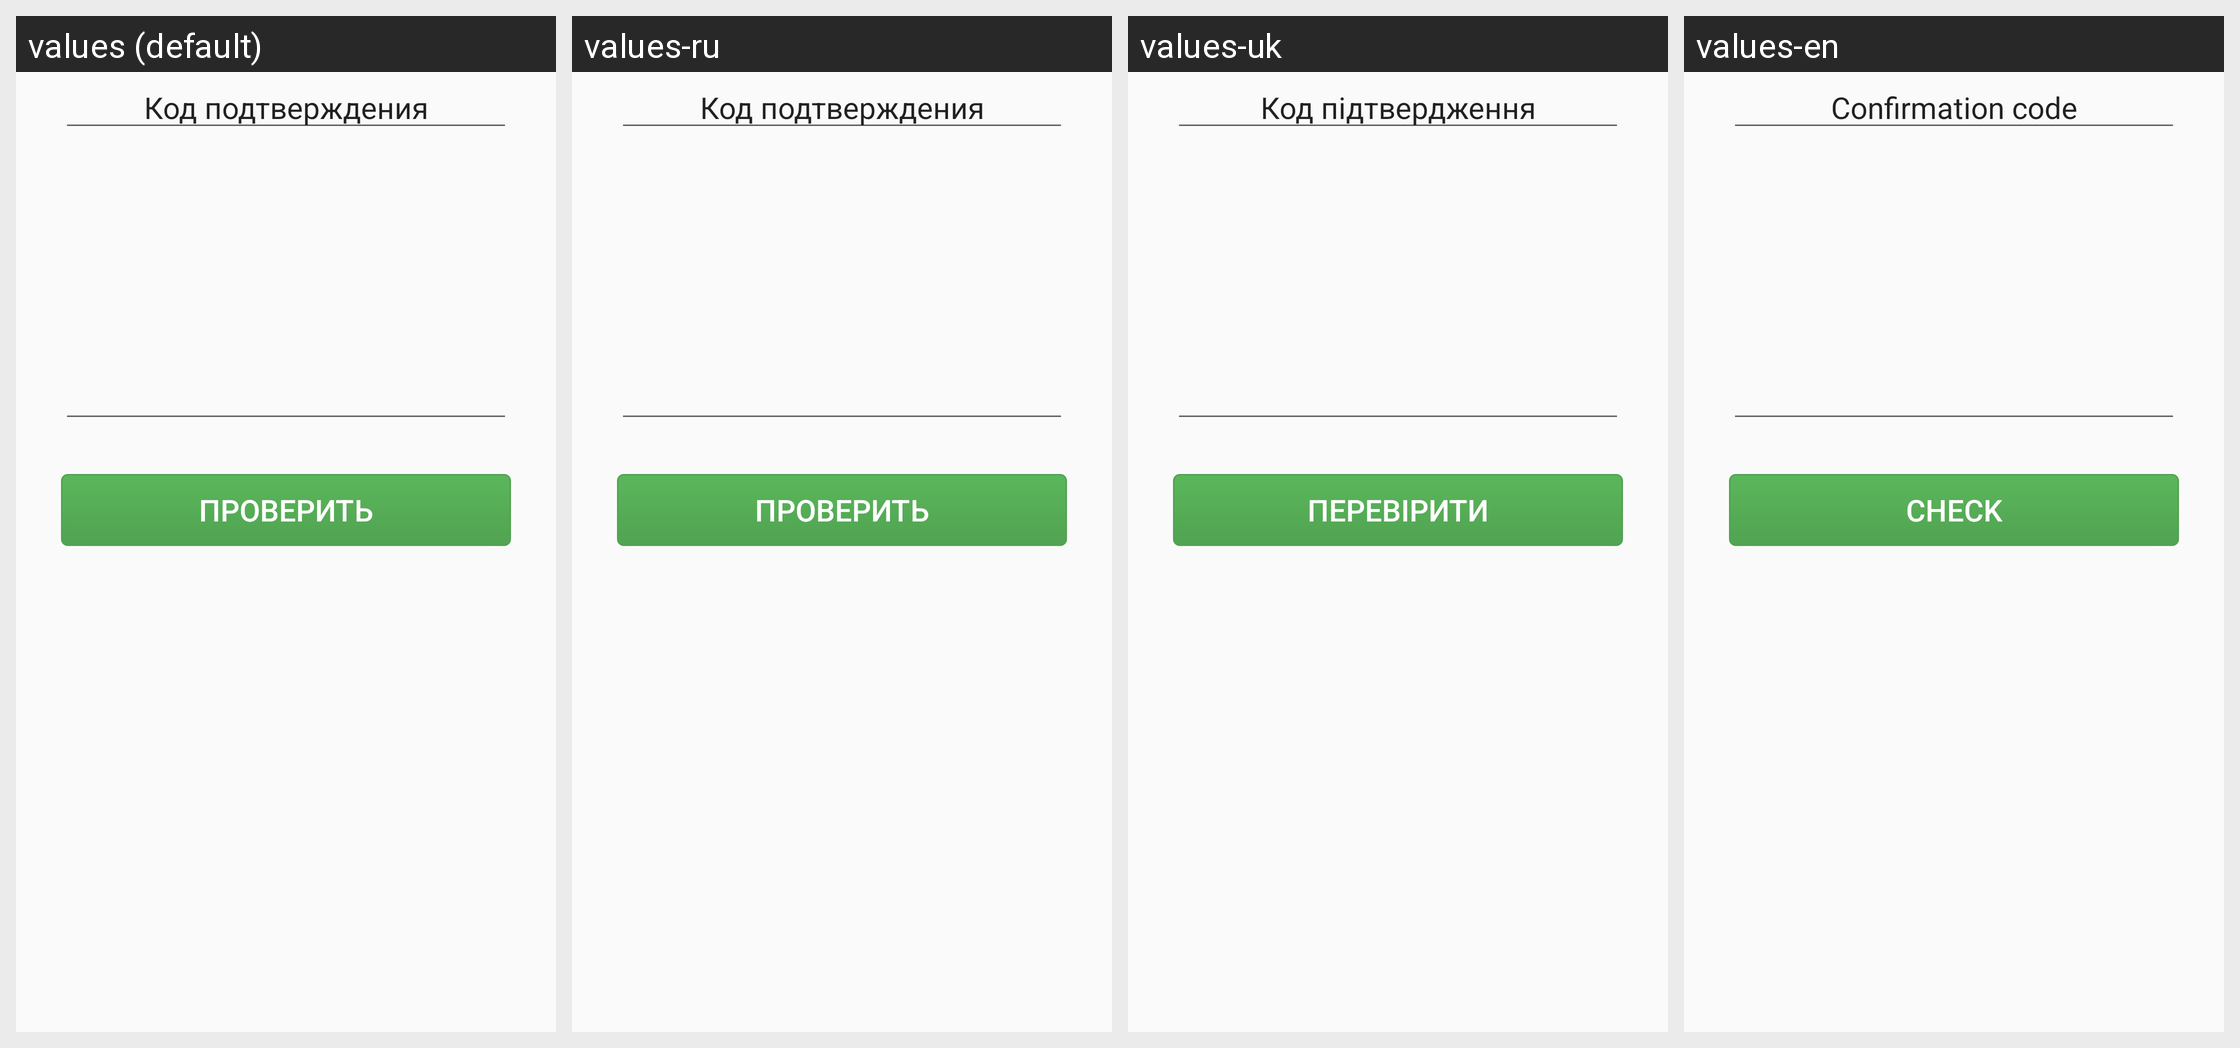

Translations of the strings shown on this Android screen, per locale in the grid:
Android screen res/layout/fragment_captcha.xml rendered under 4 locales, left to right: values (default), values-ru, values-uk, values-en. Device: Nexus 5 (rendered at 1080×1920; each locale shown at half size, 540×960, under a caption strip naming it); theme MyMaterialTheme.
Strings drawn on this screen, with the default value and each locale's value (text and hints the layout hard-codes, and strings that could not be matched under every locale, appear in the picture but are not listed):

captcha_hint
  values: Код подтверждения
  values-ru: Код подтверждения
  values-uk: Код підтвердження
  values-en: Confirmation code

captcha
  values: Код подтверждения
  values-ru: Код подтверждения
  values-uk: Код підтвердження
  values-en: Confirmation code

btn_check
  values: Проверить
  values-ru: Проверить
  values-uk: Перевірити
  values-en: Check
